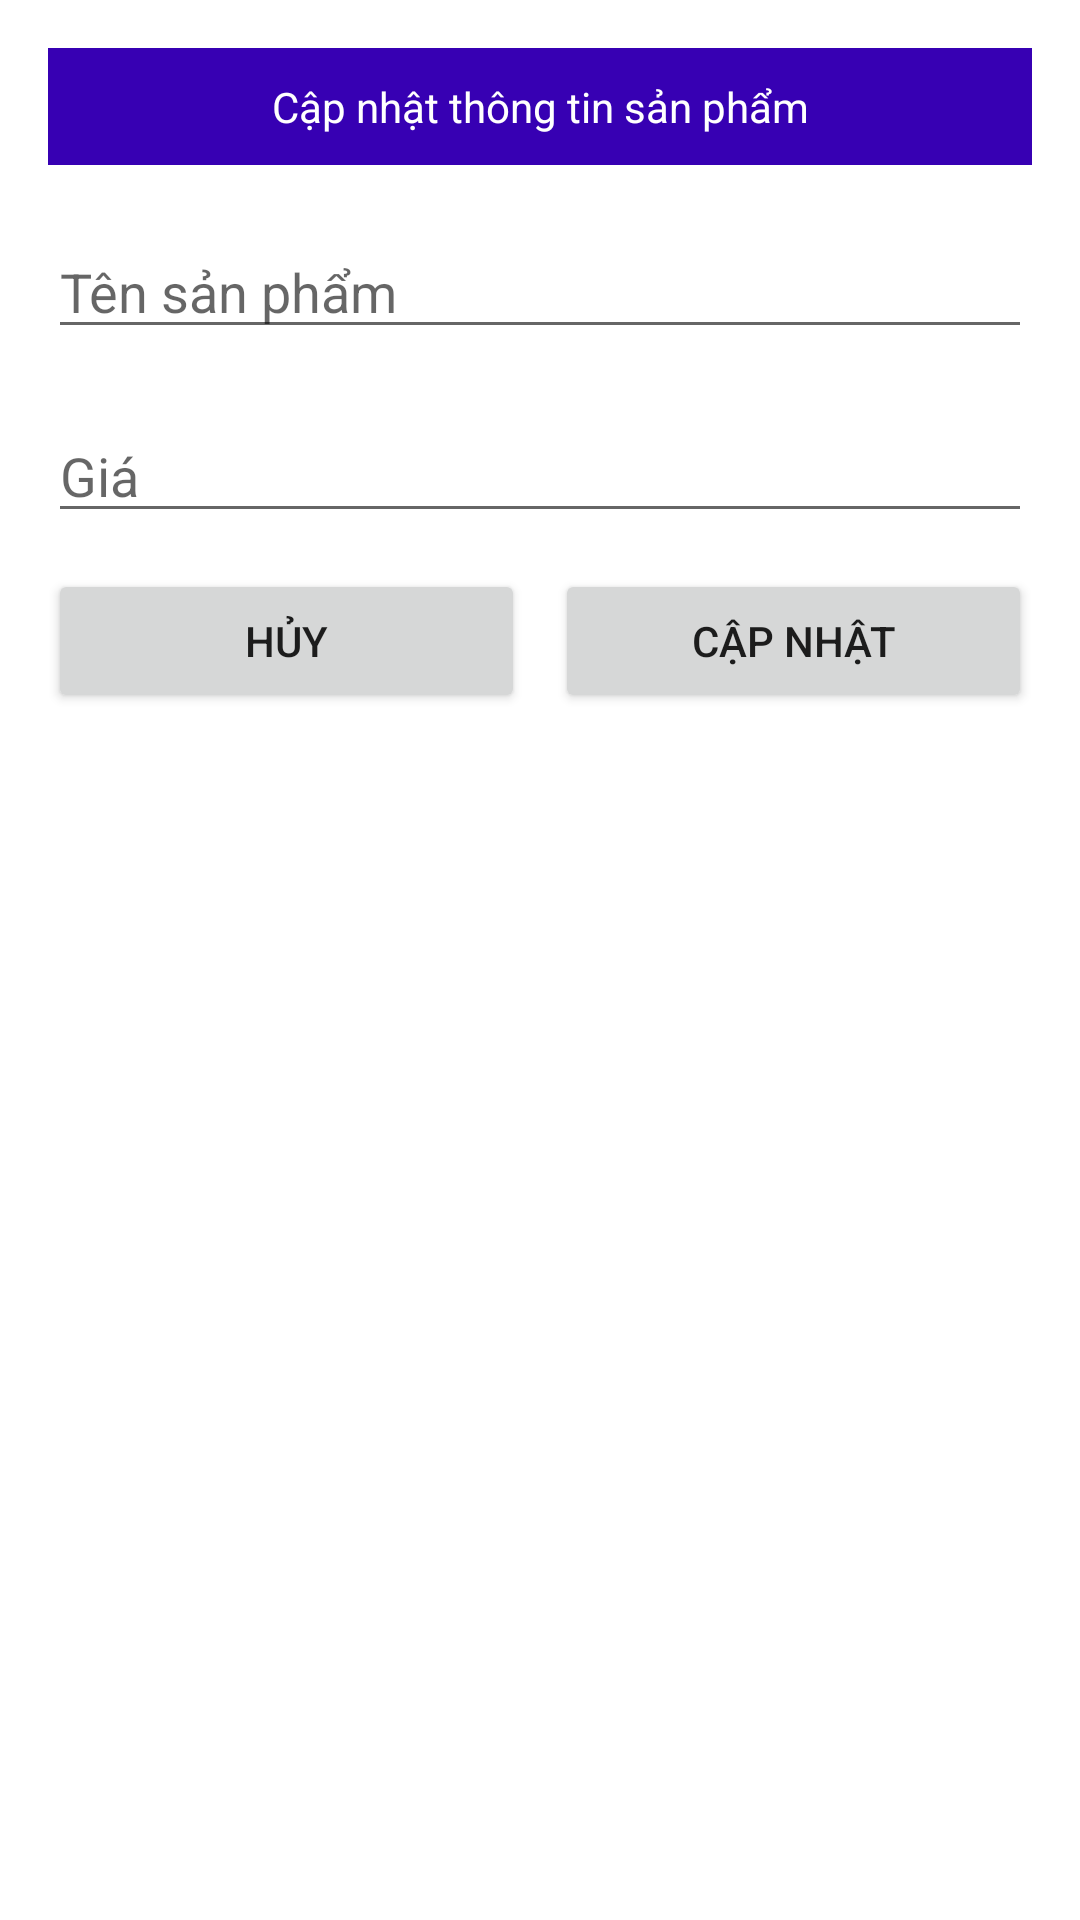

Reconstruct the res/layout file that produces this screen, plus the resources it refers to.
<!-- AndroidManifest.xml: application theme Theme.SmartShouhi -->
<!-- res/layout/layout_dialog_update_item.xml -->
<?xml version="1.0" encoding="utf-8"?>
<LinearLayout xmlns:android="http://schemas.android.com/apk/res/android"
    android:layout_width="match_parent"
    android:layout_height="wrap_content"
    android:background="@color/white">

    <LinearLayout
        android:layout_width="match_parent"
        android:layout_height="wrap_content"
        android:layout_margin="16dp"
        android:background="@color/white"
        android:orientation="vertical">

        <TextView
            android:layout_width="match_parent"
            android:layout_height="wrap_content"
            android:background="@color/purple_700"
            android:text="Cập nhật thông tin sản phẩm"
            android:padding="10dp"
            android:gravity="center"
            android:textColor="@color/white"/>

        <EditText
            android:id="@+id/edt_update_seller"
            android:layout_width="match_parent"
            android:layout_height="wrap_content"
            android:layout_marginTop="20dp"
            android:hint="Tên sản phẩm"/>
        <EditText
            android:id="@+id/edt_update_address"
            android:layout_width="match_parent"
            android:layout_height="wrap_content"
            android:layout_marginTop="20dp"
            android:hint="Giá"/>

        <LinearLayout
            android:layout_width="match_parent"
            android:layout_height="wrap_content"
            android:layout_marginTop="12dp"
            android:orientation="horizontal">

            <Button
                android:id="@+id/btn_cancel_update_item"
                android:layout_width="0dp"
                android:layout_height="wrap_content"
                android:layout_weight="1"
                android:layout_marginRight="10dp"
                android:text="Hủy"/>

            <Button
                android:id="@+id/btn_update_item"
                android:layout_width="0dp"
                android:layout_height="wrap_content"
                android:layout_weight="1"
                android:text="Cập nhật"/>


        </LinearLayout>
    </LinearLayout>

</LinearLayout>
<!-- resources referenced by this layout -->
<resources>
  <color name="purple_700">#FF3700B3</color>
  <color name="white">#FFFFFFFF</color>
  <style name="Theme.SmartShouhi" parent="Theme.AppCompat.Light.NoActionBar">
          
          <item name="colorPrimary">@color/purple_500</item>
          <item name="colorPrimaryVariant">@color/purple_700</item>
          <item name="colorOnPrimary">@color/white</item>
          
          <item name="colorSecondary">@color/teal_200</item>
          <item name="colorSecondaryVariant">@color/teal_700</item>
          <item name="colorOnSecondary">@color/black</item>
          
          <item name="android:statusBarColor" tools:targetApi="l">?attr/colorPrimaryVariant</item>
          
      </style>
  <color name="purple_500">#FF6200EE</color>
  <color name="teal_200">#FF03DAC5</color>
  <color name="teal_700">#FF018786</color>
  <color name="black">#FF000000</color>
</resources>
